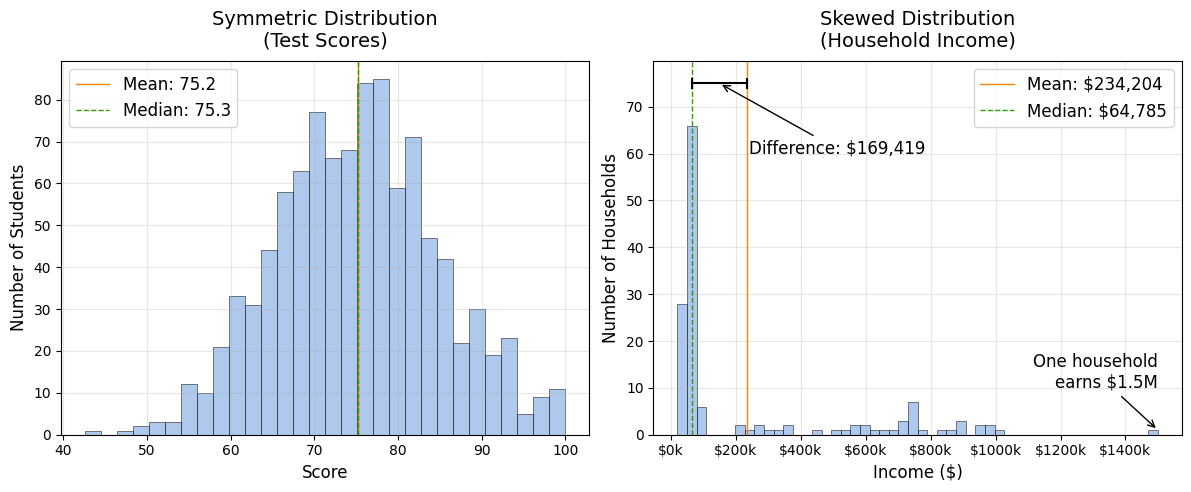

This chart was generated by the following Python code: (Note: this script raises an exception after producing the figure.)
import pandas as pd
import numpy as np
import matplotlib.pyplot as plt
import matplotlib.patches as patches

# Set random seed for reproducibility
np.random.seed(42)

# Generate symmetric data (test scores)
test_scores = np.random.normal(75, 10, 1000)
test_scores = np.clip(test_scores, 0, 100)  # Keep scores between 0-100

# Generate skewed data (household income)
# Most people earn 30k-80k
normal_incomes = np.random.normal(55000, 15000, 100)
normal_incomes = np.clip(normal_incomes, 20000, 100000)

# A few high earners
high_incomes = np.random.uniform(200000, 1000000, 40)

# One billionaire
billionaire = [1500000]

# Combine all incomes
household_income = np.concatenate([normal_incomes, high_incomes, billionaire])
book_blue = "#8CB3E6"
book_gold = "#FA8500"
book_green = "#339900"
plt.rcParams["font.family"] = "Myriad Pro"
# Create the plot with high DPI
plt.figure(figsize=(12, 5), dpi=300)

# Symmetric distribution (test scores)
plt.subplot(1, 2, 1)
plt.hist(test_scores, bins=30, color=book_blue, edgecolor="black", alpha=0.7, linewidth=0.5)
plt.title("Symmetric Distribution\n(Test Scores)", fontsize=14, pad=10)
plt.xlabel("Score", fontsize=12)
plt.ylabel("Number of Students", fontsize=12)
plt.axvline(np.mean(test_scores), color=book_gold, linestyle="-", linewidth=1, label=f"Mean: {np.mean(test_scores):.1f}")
plt.axvline(np.median(test_scores), color=book_green, linestyle="--", linewidth=1, label=f"Median: {np.median(test_scores):.1f}")
plt.legend(loc="upper left", fontsize=12)
plt.grid(True, alpha=0.3)

# Skewed distribution (income)
plt.subplot(1, 2, 2)
plt.hist(household_income, bins=50, color=book_blue, edgecolor="black", alpha=0.7, linewidth=0.5)
plt.title("Skewed Distribution\n(Household Income)", fontsize=14, pad=10)
plt.xlabel("Income ($)", fontsize=12)
plt.ylabel("Number of Households", fontsize=12)
plt.axvline(np.mean(household_income), color=book_gold, linestyle="-", linewidth=1, label=f"Mean: ${np.mean(household_income):,.0f}")
plt.axvline(np.median(household_income), color=book_green, linestyle="--", linewidth=1, label=f"Median: ${np.median(household_income):,.0f}")
plt.legend(loc="upper right", fontsize=12)
plt.grid(True, alpha=0.3)

# Format x-axis for income to show values in thousands
ax = plt.gca()
ax.xaxis.set_major_formatter(plt.FuncFormatter(lambda x, p: f"${x/1000:.0f}k"))

# Add curly brace annotation
y_position = 70  # Height where the brace will be placed
mean_income = np.mean(household_income)
median_income = np.median(household_income)


# Simple horizontal line with brackets approach (easier)
bracket_height = 75
# Left bracket
plt.plot([median_income, median_income], [bracket_height - 1, bracket_height + 1], "k-", linewidth=1.5)
# Right bracket  
plt.plot([mean_income, mean_income], [bracket_height - 1, bracket_height + 1], "k-", linewidth=1.5)
# Horizontal line
plt.plot([median_income, mean_income], [bracket_height, bracket_height], "k-", linewidth=1.5)

# Add text above the bracket
# Calculate middle of bracket
bracket_middle = (median_income + mean_income) / 2

# Add text with arrow
text_x = mean_income + 5000
text_y = bracket_height - 15

#plt.text(mean_income + 5000, bracket_height - 10, 
 #       f"Difference: ${(mean_income - median_income):,.0f}", 
  #       ha="left", fontsize=10, fontweight="bold")

plt.annotate(f"Difference: ${(mean_income - median_income):,.0f}",
             xy=(bracket_middle, bracket_height),  # Point arrow TO
             xytext=(text_x, text_y),  # Point arrow FROM (text location)
             ha="left", 
             fontsize=12, 
             arrowprops=dict(arrowstyle="->", 
                           connectionstyle="arc3,rad=0",
                           color="black",
                           lw=1))

# Add annotation for the outlier that's to the right
plt.annotate("One household\nearns $1.5M", xy=(1_500_000, 1), xytext=(1_500_000, 10), fontsize=12, ha="right", arrowprops=dict(arrowstyle="->", 
                           connectionstyle="arc3,rad=0",
                           color="black",
                           lw=1))

plt.tight_layout()
plt.savefig("Chapter7/07-Figure7-1.png", dpi=300, bbox_inches="tight")
plt.show()